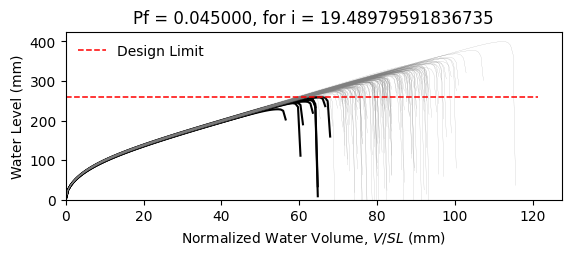

Data behind this chart, as committed beside it:
W8X24, L = 360.0 in, slope = 0.020833333333333332 in/in, dead load = 6.944444444444444e-05 kip/in…
zwlim AISC Appendix 2, zwlim DAMP, zwlim Proposed for ASCE 7, zwlim Neglect Ponding, dhnom Denver, dhnom New York, dhnom New Orleans, dh Denver, dh New York, dh New Orleans, dmax
9.746, 8.072, 8.272, 11.36, 1.493, 1.493, 1.493, 3.663, 3.663, 3.663, 12.73, Safe, 
9.746, 8.072, 8.272, 11.36, 1.493, 1.493, 1.493, 3.663, 3.663, 3.663, 11.29, Safe, 
9.746, 8.072, 8.272, 11.36, 1.493, 1.493, 1.493, 3.663, 3.663, 3.663, 10.99, Safe, 
9.746, 8.072, 8.272, 11.36, 1.493, 1.493, 1.493, 3.663, 3.663, 3.663, 12.89, Safe, 
9.746, 8.072, 8.272, 11.36, 1.493, 1.493, 1.493, 3.663, 3.663, 3.663, 10.52, Safe, 
9.746, 8.072, 8.272, 11.36, 1.493, 1.493, 1.493, 3.663, 3.663, 3.663, 15.74, Safe, 
9.746, 8.072, 8.272, 11.36, 1.493, 1.493, 1.493, 3.663, 3.663, 3.663, 11.97, Safe, 
9.746, 8.072, 8.272, 11.36, 1.493, 1.493, 1.493, 3.663, 3.663, 3.663, 10.86, Safe, 
9.746, 8.072, 8.272, 11.36, 1.493, 1.493, 1.493, 3.663, 3.663, 3.663, 12.5, Safe, 
9.746, 8.072, 8.272, 11.36, 1.493, 1.493, 1.493, 3.663, 3.663, 3.663, 11.72, Safe, 
9.746, 8.072, 8.272, 11.36, 1.493, 1.493, 1.493, 3.663, 3.663, 3.663, 10.21, Fail, 
9.746, 8.072, 8.272, 11.36, 1.493, 1.493, 1.493, 3.663, 3.663, 3.663, 9.908, Fail, 
9.746, 8.072, 8.272, 11.36, 1.493, 1.493, 1.493, 3.663, 3.663, 3.663, 12.75, Safe, 
9.746, 8.072, 8.272, 11.36, 1.493, 1.493, 1.493, 3.663, 3.663, 3.663, 11.12, Safe, 
9.746, 8.072, 8.272, 11.36, 1.493, 1.493, 1.493, 3.663, 3.663, 3.663, 12.74, Safe, 
9.746, 8.072, 8.272, 11.36, 1.493, 1.493, 1.493, 3.663, 3.663, 3.663, 11.66, Safe, 
9.746, 8.072, 8.272, 11.36, 1.493, 1.493, 1.493, 3.663, 3.663, 3.663, 12.09, Safe, 
9.746, 8.072, 8.272, 11.36, 1.493, 1.493, 1.493, 3.663, 3.663, 3.663, 13.26, Safe, 
9.746, 8.072, 8.272, 11.36, 1.493, 1.493, 1.493, 3.663, 3.663, 3.663, 10.83, Safe, 
9.746, 8.072, 8.272, 11.36, 1.493, 1.493, 1.493, 3.663, 3.663, 3.663, 11.5, Safe, 
9.746, 8.072, 8.272, 11.36, 1.493, 1.493, 1.493, 3.663, 3.663, 3.663, 10.72, Safe, 
9.746, 8.072, 8.272, 11.36, 1.493, 1.493, 1.493, 3.663, 3.663, 3.663, 12.73, Safe, 
9.746, 8.072, 8.272, 11.36, 1.493, 1.493, 1.493, 3.663, 3.663, 3.663, 12.91, Safe, 
9.746, 8.072, 8.272, 11.36, 1.493, 1.493, 1.493, 3.663, 3.663, 3.663, 11.85, Safe, 
9.746, 8.072, 8.272, 11.36, 1.493, 1.493, 1.493, 3.663, 3.663, 3.663, 11.42, Safe, 
9.746, 8.072, 8.272, 11.36, 1.493, 1.493, 1.493, 3.663, 3.663, 3.663, 10.12, Fail, 
9.746, 8.072, 8.272, 11.36, 1.493, 1.493, 1.493, 3.663, 3.663, 3.663, 12.54, Safe, 
9.746, 8.072, 8.272, 11.36, 1.493, 1.493, 1.493, 3.663, 3.663, 3.663, 12.1, Safe, 
9.746, 8.072, 8.272, 11.36, 1.493, 1.493, 1.493, 3.663, 3.663, 3.663, 10.95, Safe, 
9.746, 8.072, 8.272, 11.36, 1.493, 1.493, 1.493, 3.663, 3.663, 3.663, 13.5, Safe, 
9.746, 8.072, 8.272, 11.36, 1.493, 1.493, 1.493, 3.663, 3.663, 3.663, 12.26, Safe, 
9.746, 8.072, 8.272, 11.36, 1.493, 1.493, 1.493, 3.663, 3.663, 3.663, 12.35, Safe, 
9.746, 8.072, 8.272, 11.36, 1.493, 1.493, 1.493, 3.663, 3.663, 3.663, 11.24, Safe, 
9.746, 8.072, 8.272, 11.36, 1.493, 1.493, 1.493, 3.663, 3.663, 3.663, 13.3, Safe, 
9.746, 8.072, 8.272, 11.36, 1.493, 1.493, 1.493, 3.663, 3.663, 3.663, 12.62, Safe, 
9.746, 8.072, 8.272, 11.36, 1.493, 1.493, 1.493, 3.663, 3.663, 3.663, 10.86, Safe, 
9.746, 8.072, 8.272, 11.36, 1.493, 1.493, 1.493, 3.663, 3.663, 3.663, 12.17, Safe, 
9.746, 8.072, 8.272, 11.36, 1.493, 1.493, 1.493, 3.663, 3.663, 3.663, 12.53, Safe, 
9.746, 8.072, 8.272, 11.36, 1.493, 1.493, 1.493, 3.663, 3.663, 3.663, 13.03, Safe, 
9.746, 8.072, 8.272, 11.36, 1.493, 1.493, 1.493, 3.663, 3.663, 3.663, 10.34, Safe, 
9.746, 8.072, 8.272, 11.36, 1.493, 1.493, 1.493, 3.663, 3.663, 3.663, 13.48, Safe, 
9.746, 8.072, 8.272, 11.36, 1.493, 1.493, 1.493, 3.663, 3.663, 3.663, 11.34, Safe, 
9.746, 8.072, 8.272, 11.36, 1.493, 1.493, 1.493, 3.663, 3.663, 3.663, 11.68, Safe, 
9.746, 8.072, 8.272, 11.36, 1.493, 1.493, 1.493, 3.663, 3.663, 3.663, 11.65, Safe, 
9.746, 8.072, 8.272, 11.36, 1.493, 1.493, 1.493, 3.663, 3.663, 3.663, 13.03, Safe, 
9.746, 8.072, 8.272, 11.36, 1.493, 1.493, 1.493, 3.663, 3.663, 3.663, 10.31, Safe, 
9.746, 8.072, 8.272, 11.36, 1.493, 1.493, 1.493, 3.663, 3.663, 3.663, 12.01, Safe, 
9.746, 8.072, 8.272, 11.36, 1.493, 1.493, 1.493, 3.663, 3.663, 3.663, 11.06, Safe, 
9.746, 8.072, 8.272, 11.36, 1.493, 1.493, 1.493, 3.663, 3.663, 3.663, 11.96, Safe, 
9.746, 8.072, 8.272, 11.36, 1.493, 1.493, 1.493, 3.663, 3.663, 3.663, 10.94, Safe, 
9.746, 8.072, 8.272, 11.36, 1.493, 1.493, 1.493, 3.663, 3.663, 3.663, 12.72, Safe, 
9.746, 8.072, 8.272, 11.36, 1.493, 1.493, 1.493, 3.663, 3.663, 3.663, 9.669, Fail, 
9.746, 8.072, 8.272, 11.36, 1.493, 1.493, 1.493, 3.663, 3.663, 3.663, 12.1, Safe, 
9.746, 8.072, 8.272, 11.36, 1.493, 1.493, 1.493, 3.663, 3.663, 3.663, 11.21, Safe, 
9.746, 8.072, 8.272, 11.36, 1.493, 1.493, 1.493, 3.663, 3.663, 3.663, 13.62, Safe, 
9.746, 8.072, 8.272, 11.36, 1.493, 1.493, 1.493, 3.663, 3.663, 3.663, 10.99, Safe, 
9.746, 8.072, 8.272, 11.36, 1.493, 1.493, 1.493, 3.663, 3.663, 3.663, 11.66, Safe, 
9.746, 8.072, 8.272, 11.36, 1.493, 1.493, 1.493, 3.663, 3.663, 3.663, 11.04, Safe, 
9.746, 8.072, 8.272, 11.36, 1.493, 1.493, 1.493, 3.663, 3.663, 3.663, 10.24, Safe, 
... 142 more rows
